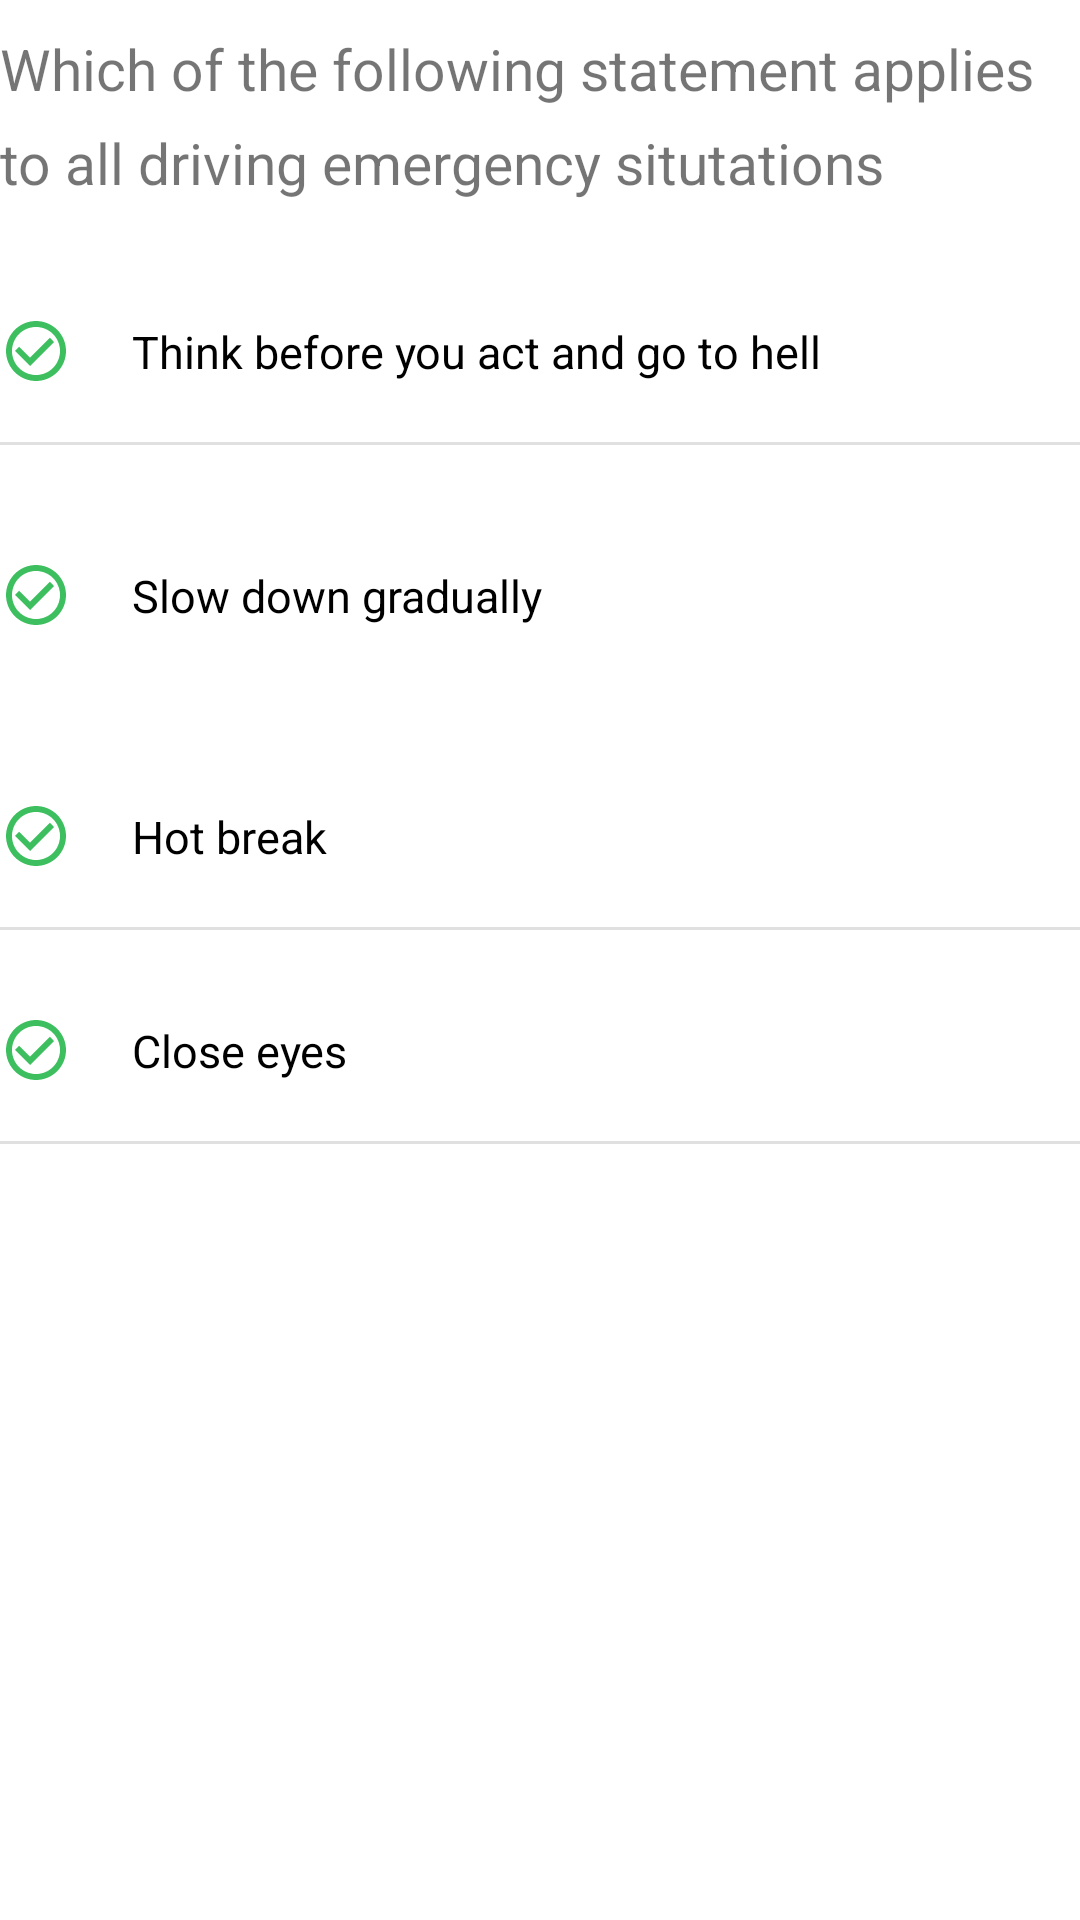

The Android layout XML behind this screen, and the referenced resources:
<!-- AndroidManifest.xml: application theme Theme.NOCENSUGCBTTEST -->
<!-- res/layout/slide.xml -->
<?xml version="1.0" encoding="utf-8"?>
<LinearLayout
    xmlns:android="http://schemas.android.com/apk/res/android"
    xmlns:app="http://schemas.android.com/apk/res-auto"
    xmlns:tools="http://schemas.android.com/tools"
    android:layout_width="match_parent"
    android:layout_height="wrap_content">
    <ScrollView
        android:layout_width="match_parent"
        android:layout_height="wrap_content">



    <LinearLayout
        android:layout_width="match_parent"
        android:layout_height="wrap_content"
        android:orientation="vertical">
        <TextView
            android:layout_width="match_parent"
            android:textSize="19sp"
            android:id="@+id/question_txt_view"

            android:layout_marginTop="10dp"
            android:lineSpacingExtra="9dp"
            android:layout_height="wrap_content"
            android:text="Which of the following statement applies to all driving emergency situtations"/>


      <RadioGroup
          android:layout_width="match_parent"
          android:layout_marginTop="10dp"
          android:layout_gravity="center_horizontal"
          android:layout_height="wrap_content">


            <RadioButton
                android:id="@+id/radioButton2"
                android:padding="20dp"
                android:button="@drawable/checkselector"

                android:layout_width="match_parent"
                android:backgroundTint="@color/green"
                android:layout_marginTop="10dp"
                android:textSize="15sp"
                android:layout_height="wrap_content"
                android:text="Think before you act and go to hell"
                android:layout_gravity="center_horizontal" />


          <View
              android:id="@+id/divider"
              android:layout_width="match_parent"
              android:layout_height="1dp"
              android:background="?android:attr/listDivider" />

          <RadioButton
                android:id="@+id/radioButton3"
                android:button="@drawable/checkselector"

                android:layout_marginTop="20dp"
                android:padding="20dp"
                android:textSize="15sp"

                android:layout_width="match_parent"
                android:layout_height="wrap_content"
                android:text="Slow down gradually"
                android:layout_gravity="center_horizontal" />

          <RadioButton
                android:id="@+id/radioButton4"
                android:padding="20dp"
                android:button="@drawable/checkselector"

                android:textSize="15sp"
                android:drawablePadding="10dp"

                android:layout_marginTop="20dp"
                android:layout_width="match_parent"
                android:layout_height="wrap_content"
                android:text="Hot break"
                android:layout_gravity="center_horizontal" />


          <View
              android:id="@+id/divider2"
              android:layout_width="match_parent"
              android:layout_height="1dp"
              android:background="?android:attr/listDivider" />
            <RadioButton
                android:id="@+id/radioButton5"
                android:layout_marginTop="10dp"
                android:padding="20dp"
                android:button="@drawable/checkselector"
                android:textSize="15sp"
                android:drawablePadding="10dp"
                android:layout_width="match_parent"
                android:layout_height="wrap_content"
                android:text="Close eyes"
                android:layout_gravity="center_horizontal" />

          <View
              android:id="@+id/divider1"
              android:layout_width="match_parent"
              android:layout_height="1dp"
              android:background="?android:attr/listDivider" />
      </RadioGroup>



    </LinearLayout>
    </ScrollView>



</LinearLayout>
<!-- resources referenced by this layout -->
<resources>
  <color name="green">#069C1D</color>
  <!-- drawable checkselector (drawable) -->
  <?xml version="1.0" encoding="utf-8"?>
  <selector xmlns:android="http://schemas.android.com/apk/res/android">
      <item android:drawable="@drawable/ic_baseline_check_circle_outline_24" android:state_checked="true"/>
      <item android:drawable="@drawable/ic_baseline_check_circle_outline_correct_24" android:state_checked="false"/>
  </selector>
  <style name="Theme.NOCENSUGCBTTEST" parent="Theme.MaterialComponents.DayNight.NoActionBar">
          
          <item name="colorPrimary">@color/purple_500</item>
          <item name="colorPrimaryVariant">@color/purple_700</item>
          <item name="colorOnPrimary">@color/white</item>
          
          <item name="colorSecondary">@color/teal_200</item>
          <item name="colorSecondaryVariant">@color/teal_700</item>
          <item name="colorOnSecondary">@color/black</item>
          
          <item name="android:statusBarColor" tools:targetApi="l">?attr/colorPrimaryVariant</item>
          
      </style>
  <!-- drawable ic_baseline_check_circle_outline_24 (drawable) -->
  <vector xmlns:android="http://schemas.android.com/apk/res/android" android:width="24dp"
      android:height="24dp" android:tint="#929292"
      android:viewportWidth="24" android:viewportHeight="24">
      <path android:fillColor="@android:color/white" android:pathData="M16.59,7.58L10,14.17l-3.59,-3.58L5,12l5,5 8,-8zM12,2C6.48,2 2,6.48 2,12s4.48,10 10,10 10,-4.48 10,-10S17.52,2 12,2zM12,20c-4.42,0 -8,-3.58 -8,-8s3.58,-8 8,-8 8,3.58 8,8 -3.58,8 -8,8z"/>
  </vector>
  <!-- drawable ic_baseline_check_circle_outline_correct_24 (drawable) -->
  <vector xmlns:android="http://schemas.android.com/apk/res/android" android:width="24dp"
      android:height="24dp" android:tint="#3EBF5F"
      android:viewportWidth="24" android:viewportHeight="24">
      <path android:fillColor="@android:color/white" android:pathData="M16.59,7.58L10,14.17l-3.59,-3.58L5,12l5,5 8,-8zM12,2C6.48,2 2,6.48 2,12s4.48,10 10,10 10,-4.48 10,-10S17.52,2 12,2zM12,20c-4.42,0 -8,-3.58 -8,-8s3.58,-8 8,-8 8,3.58 8,8 -3.58,8 -8,8z"/>
  </vector>
  <color name="purple_500">#069C1D</color>
  <color name="purple_700">#FF3700B3</color>
  <color name="white">#FFFFFFFF</color>
  <color name="teal_200">#069C1D</color>
  <color name="teal_700">#FF018786</color>
  <color name="black">#FF000000</color>
</resources>
